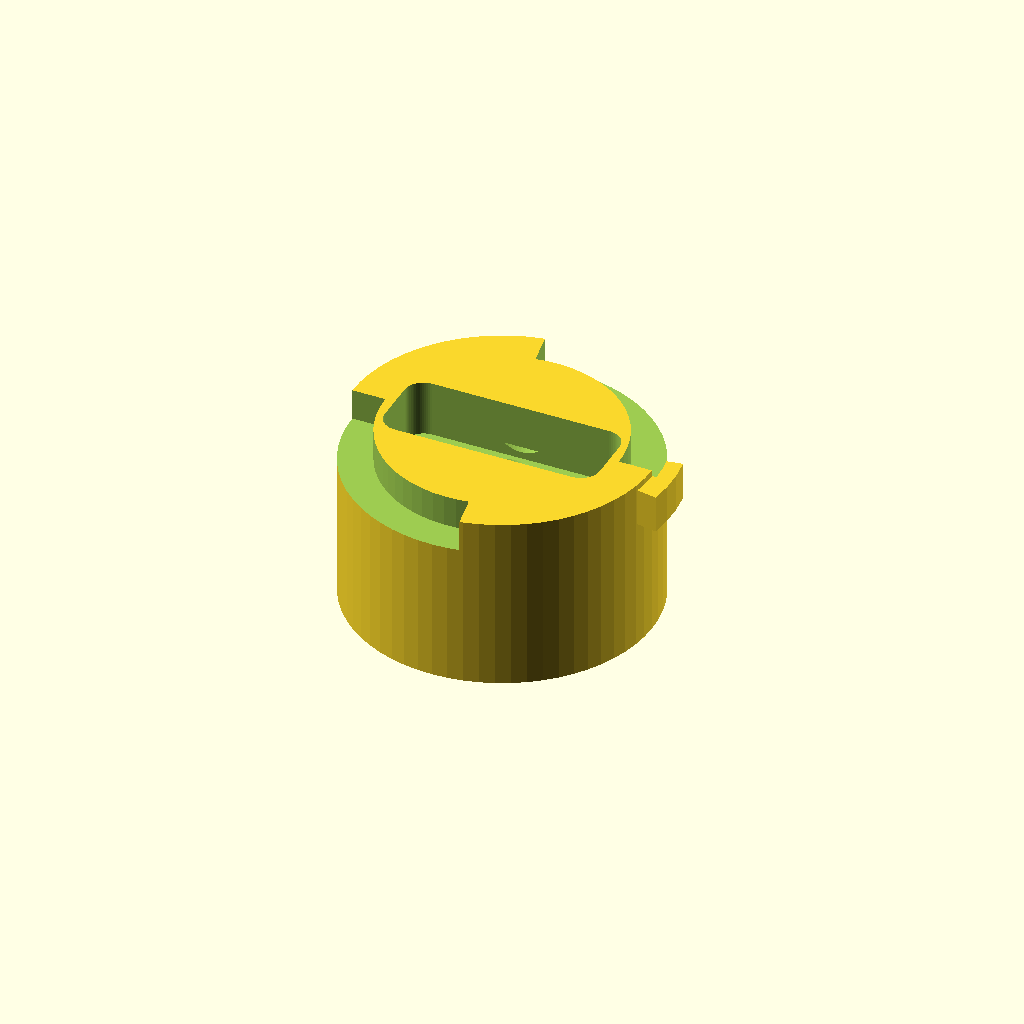
Cell 1: the model at its default parameters.
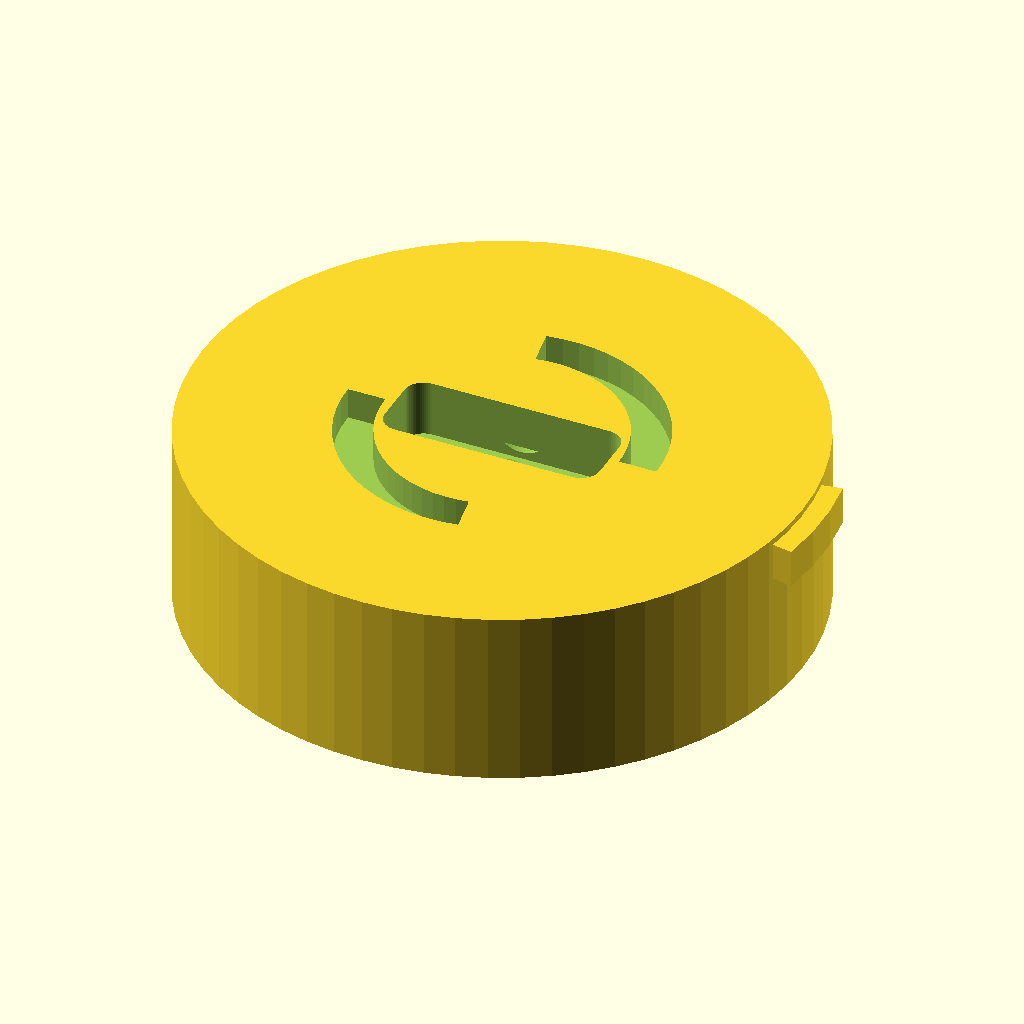
Cell 2: the same model with foot_diameter = 48.
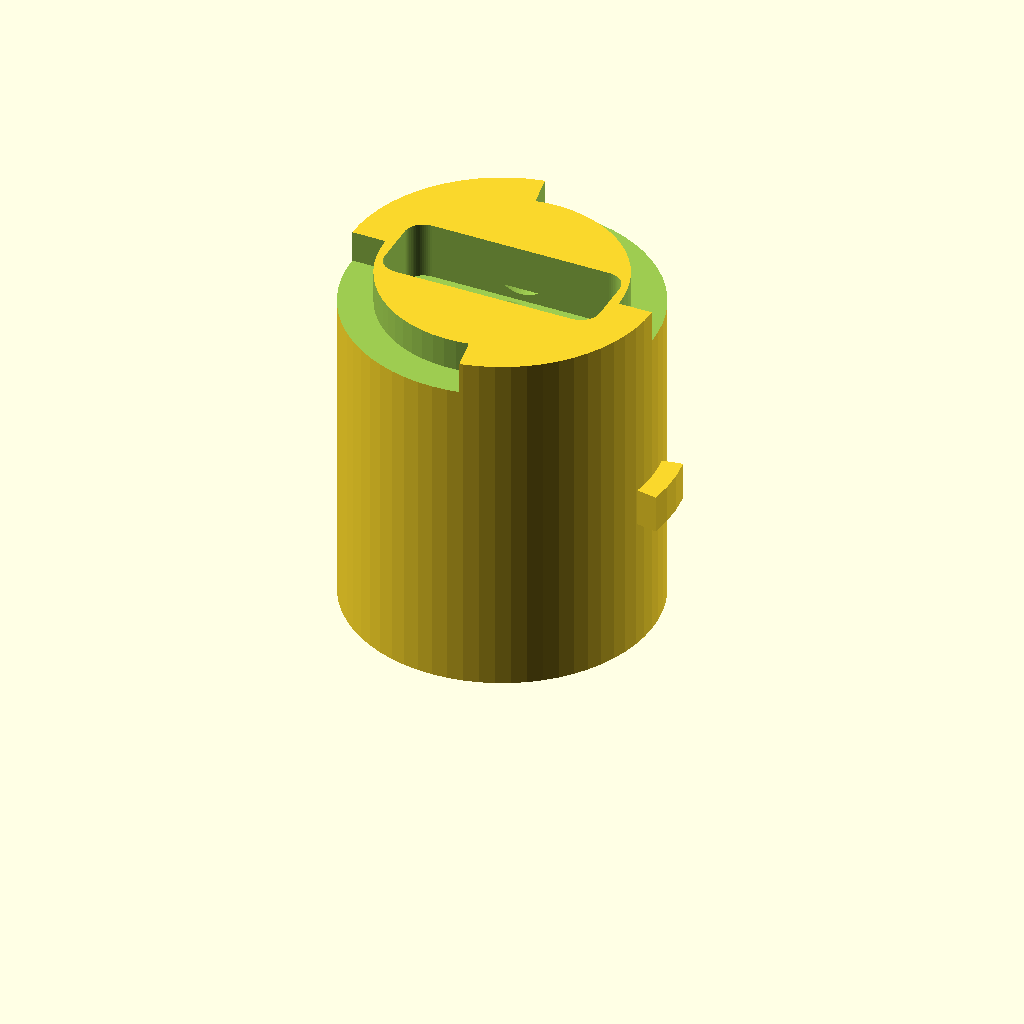
Cell 3: the same model with foot_length = 28.
One fixed orthographic camera (rotation 55°, 0°, 25°; colour scheme Cornfield) for every cell.
The OpenSCAD source (projects/kyber-crystal/cad/crystal_foot_v4.scad):
//==================================================
// CRYSTAL FOOT — v2, now standalone (no more fused shaft)
//
// FIX: the old combined foot+transition+shaft was one rigid piece.
// The transition cone (up to 24mm wide, tapering to 8mm) had to
// physically pass through the shell's 9mm shaft passage for the top
// lugs (then on the foot) to ever reach the collar -- impossible for
// a solid cone that wide. That's why the lug never hit the notch.
//
// Fix: foot and shaft are now separate parts (see crystal_shaft_v1.
// scad). The bare shaft -- always thin, no wide taper -- slides
// through the shell easily and locks via its own lugs. THIS foot
// then press-fits onto the shaft's exposed bottom end afterward,
// via the socket at the top.
//
// Mechanism (bottom lug, disc lock) unchanged from before:
//   1. Foot inserts straight down through the ring's hole.
//   2. Rotates 90° (single asymmetric lug).
//   3. Lug seats under the disc's retaining lip.
//   4. At the 90° end-stop, the pad connector aligns with the disc's
//      fixed pin connector -- mechanical lock and electrical contact
//      complete at the same motion.
//
// ONE lug, not two symmetric ones — deliberate. A symmetric pair
// would let the foot lock at either of two rotations 180° apart,
// and since the pad row isn't symmetric, the 180°-flipped case would
// scramble GND/5V/DATA. One lug = one valid orientation.
//==================================================

$fn = 64;

/* [Foot] */
foot_diameter   = 24;
foot_length     = 14;

/* [Bayonet lug — disc lock, unchanged] */
lug_width_deg   = 20;
lug_thickness   = 1.6;
lug_height      = 3;
lug_z           = 10.5;

/* [Pad connector pocket — all measured, unchanged] */
pad_length    = 17;
pad_height    = 4.5;
pad_width     = 6.2;
pad_clearance = 0.1;
pad_corner_r  = 1.5;

/* [Peg relief — clears the disc's alignment pegs, unchanged] */
/* [Peg relief — FIXED: was plain round holes, which only give
   clearance at ONE rotational position. Since the foot actually
   ROTATES 90° (entry -90° to locked 0°) while the disc's alignment
   pegs stay FIXED in place, round holes physically block that
   rotation once the foot moves away from wherever the hole happened
   to be positioned -- confirmed as the actual "foot can't rotate"
   bug. Fixed: arc-shaped slots spanning the full 90° of travel, with
   a few degrees of margin each end for reliable clearance. */
peg_hole_spacing = 21.7;
peg_arc_width_deg = 100;   // 90° rotation + 10° margin
peg_hole_depth   = 2.5;
peg_slot_radial_width = 3;  // radial width of the slot (was a
                             // 2.5mm round hole -- this is the
                             // equivalent radial clearance)

module peg_relief_holes()
{
    for (a = [0, 180])
        rotate([0, 0, a])
            translate([0, 0, foot_length - peg_hole_depth])
                rotate_extrude(angle = peg_arc_width_deg)
                    translate([peg_hole_spacing/2 - peg_slot_radial_width/2, 0])
                        square([peg_slot_radial_width, peg_hole_depth + 1]);
}

module rounded_rect_prism(l, w, h, r)
{
    hull()
    {
        for (x = [-l/2 + r, l/2 - r])
            for (y = [-w/2 + r, w/2 - r])
                translate([x, y, 0])
                    cylinder(h = h, r = r);
    }
}

/* [Wire channel through the foot, unchanged] */
wire_channel_dia = 5.0;
chamfer_height = 1.5;
chamfer_extra  = 2;

module wire_channel_lower()
{
    // straight bore + funnel chamfer down into the pocket, same as
    // before, but now it needs to reach UP to meet the socket instead
    // of a theoretical "future shaft"
    main_h = foot_length - pad_height + 1 - chamfer_height;
    union()
    {
        cylinder(h = main_h, d = wire_channel_dia);
        translate([0, 0, main_h])
            cylinder(h = chamfer_height,
                      d1 = wire_channel_dia,
                      d2 = wire_channel_dia + chamfer_extra);
    }
}

module foot_shaft()
{
    cylinder(h = foot_length, d = foot_diameter);
}

module bayonet_lug()
{
    rotate([0, 0, -lug_width_deg/2])
        rotate_extrude(angle = lug_width_deg)
            translate([foot_diameter/2 - 0.5, lug_z])
                square([lug_thickness + 0.5, lug_height]);
}

module pad_pocket()
{
    translate([0, 0, foot_length - pad_height])
        rounded_rect_prism(pad_length + pad_clearance*2,
                            pad_width + pad_clearance*2,
                            pad_height + 1,
                            pad_corner_r);
}

/* [Press-fit socket — WIDENED. The old 6mm socket/peg had a 5mm wire
   channel bored through its own center, leaving only ~0.4mm of wall
   -- too thin to print reliably, and left no room for the wire
   bundle (already threaded through this channel) to coexist with a
   peg trying to occupy the same space. That's why there wasn't
   enough room to actually mount the shaft.
   MATCH crystal_shaft_v1.scad's peg_diameter=7.5, peg_length=7.
*/
socket_dia    = 7.5;   // was 6
socket_depth  = 7.5;

module press_fit_socket()
{
    translate([0, 0, -0.5])
        cylinder(h = socket_depth, d = socket_dia);
}

module foot()
{
    difference()
    {
        union()
        {
            foot_shaft();
            bayonet_lug();
        }
        pad_pocket();
        wire_channel_lower();
        peg_relief_holes();
        press_fit_socket();
    }
}

foot();
Parameter table extracted from the source (name, type, default, range or options):
foot_diameter: number, default 24
foot_length: number, default 14
lug_width_deg: number, default 20
lug_thickness: number, default 1.6
lug_height: number, default 3
lug_z: number, default 10.5
pad_length: number, default 17
pad_height: number, default 4.5
pad_width: number, default 6.2
pad_clearance: number, default 0.1
pad_corner_r: number, default 1.5
peg_hole_spacing: number, default 21.7
peg_arc_width_deg: number, default 100
peg_hole_depth: number, default 2.5
peg_slot_radial_width: number, default 3
